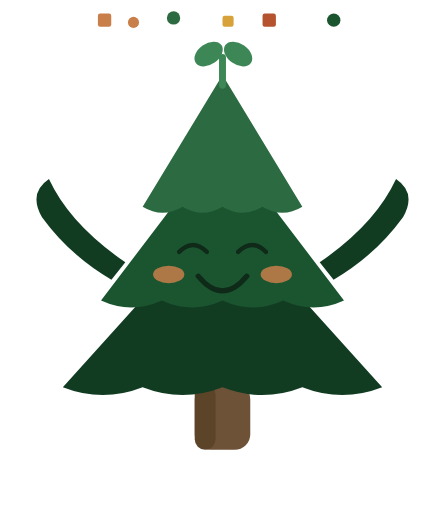
t = 0.00 s
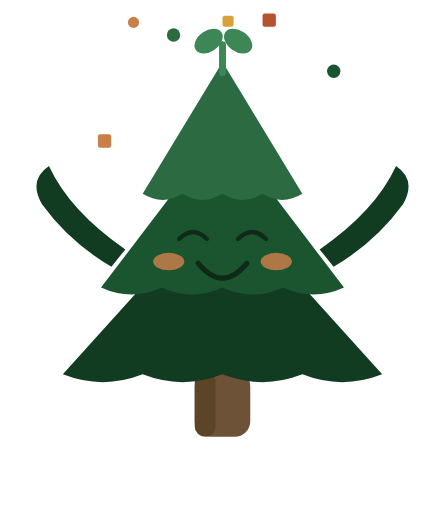
t = 0.60 s
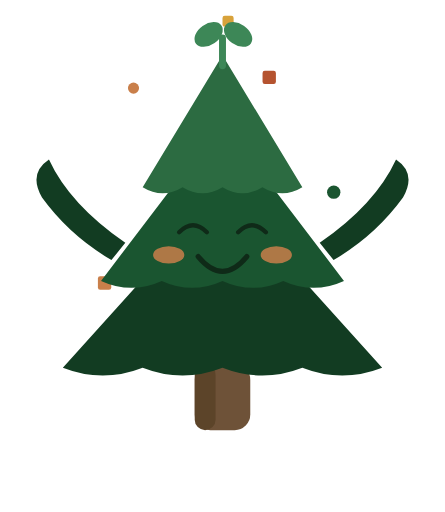
t = 1.29 s
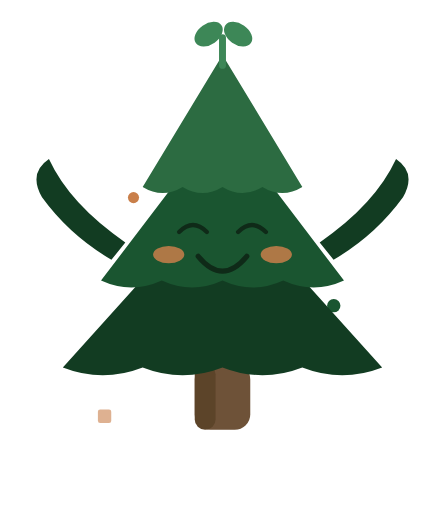
t = 1.95 s
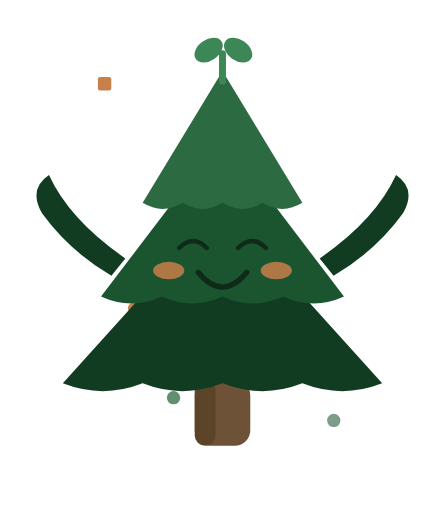
t = 2.61 s
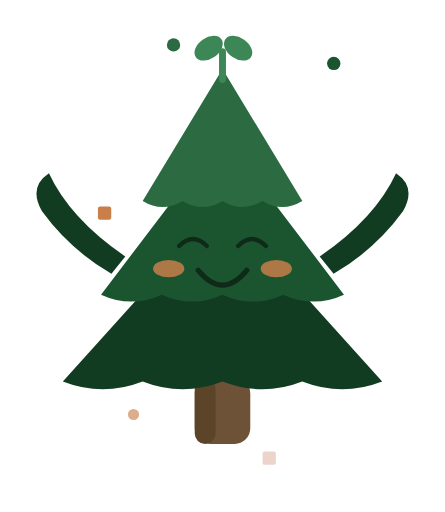
t = 3.25 s

The animated SVG that drew these frames (rendered in a browser with its animation timeline set to each time). Animation: 13 SMIL elements (animate=6,animateTransform=7); one cycle of 3.90 s, repeats indefinitely.

<svg xmlns="http://www.w3.org/2000/svg" viewBox="0 0 200 230">
<rect x="44" y="6" width="6" height="6" rx="1" fill="#c97f4a"><animateTransform attributeName="transform" type="translate" values="0 0;0 210" dur="2.3s" begin="0s" repeatCount="indefinite"/><animate attributeName="opacity" values="1;1;0" keyTimes="0;0.75;1" dur="2.3s" begin="0s" repeatCount="indefinite"/></rect><circle cx="78" cy="8" r="3" fill="#2c6b41"><animateTransform attributeName="transform" type="translate" values="0 0;0 210" dur="2.6s" begin="0.5s" repeatCount="indefinite"/><animate attributeName="opacity" values="1;1;0" keyTimes="0;0.75;1" dur="2.6s" begin="0.5s" repeatCount="indefinite"/></circle><rect x="118" y="6" width="6" height="6" rx="1" fill="#b5532f"><animateTransform attributeName="transform" type="translate" values="0 0;0 210" dur="2.4s" begin="1s" repeatCount="indefinite"/><animate attributeName="opacity" values="1;1;0" keyTimes="0;0.75;1" dur="2.4s" begin="1s" repeatCount="indefinite"/></rect><circle cx="150" cy="9" r="3" fill="#1a5530"><animateTransform attributeName="transform" type="translate" values="0 0;0 210" dur="2.7s" begin="0.3s" repeatCount="indefinite"/><animate attributeName="opacity" values="1;1;0" keyTimes="0;0.75;1" dur="2.7s" begin="0.3s" repeatCount="indefinite"/></circle><rect x="100" y="7" width="5" height="5" rx="1" fill="#d8a23a"><animateTransform attributeName="transform" type="translate" values="0 0;0 210" dur="2.5s" begin="1.4s" repeatCount="indefinite"/><animate attributeName="opacity" values="1;1;0" keyTimes="0;0.75;1" dur="2.5s" begin="1.4s" repeatCount="indefinite"/></rect><circle cx="60" cy="10" r="2.5" fill="#c97f4a"><animateTransform attributeName="transform" type="translate" values="0 0;0 210" dur="2.8s" begin="0.9s" repeatCount="indefinite"/><animate attributeName="opacity" values="1;1;0" keyTimes="0;0.75;1" dur="2.8s" begin="0.9s" repeatCount="indefinite"/></circle><g transform="translate(100,18) scale(0.78)"><g><animateTransform attributeName="transform" type="translate" values="0 0;0 -12;0 0" keyTimes="0;0.4;1" dur="0.85s" calcMode="spline" keySplines="0.3 0 0.2 1;0.5 0 0.7 1" repeatCount="indefinite"/><rect x="-16" y="198" width="32" height="38" rx="9" fill="#6E5238"/><rect x="-16" y="198" width="12" height="38" rx="6" fill="#5C4429"/>
<path d="M0,98 L92,200 Q69,209 46,200 Q23,209 0,200 Q-23,209 -46,200 Q-69,209 -92,200 L0,98 Z" fill="#123c22"/>
<path d="M0,58 L70,150 Q52.5,158 35,150 Q17.5,158 0,150 Q-17.5,158 -35,150 Q-52.5,158 -70,150 L0,58 Z" fill="#1a5530"/>
<path d="M0,20 L46,96 Q34.5,103 23,96 Q11.5,103 0,96 Q-11.5,103 -23,96 Q-34.5,103 -46,96 L0,20 Z" fill="#2c6b41"/>
<path d="M0,26 L0,10" stroke="#3d8757" stroke-width="4" stroke-linecap="round"/>
<ellipse cx="-8" cy="8" rx="9" ry="6" fill="#3d8757" transform="rotate(-35 -8 8)"/>
<ellipse cx="9" cy="8" rx="9" ry="6" fill="#3d8757" transform="rotate(35 9 8)"/>
<path d="M-56,128 Q-88,106 -100,80 Q-112,88 -104,102 Q-88,124 -64,138 Z" fill="#123c22"/>
<path d="M56,128 Q88,106 100,80 Q112,88 104,102 Q88,124 64,138 Z" fill="#123c22"/>
<path d="M-25,122 Q-17,114 -9,122" fill="none" stroke="#0f2a18" stroke-width="2.5" stroke-linecap="round"/><path d="M9,122 Q17,114 25,122" fill="none" stroke="#0f2a18" stroke-width="2.5" stroke-linecap="round"/>
<ellipse cx="-31" cy="135" rx="9" ry="5" fill="#c97f4a" opacity="0.85"/><ellipse cx="31" cy="135" rx="9" ry="5" fill="#c97f4a" opacity="0.85"/>
<path d="M-14,136 Q0,153 14,136" fill="none" stroke="#0f2a18" stroke-width="3" stroke-linecap="round"/></g></g>
</svg>
